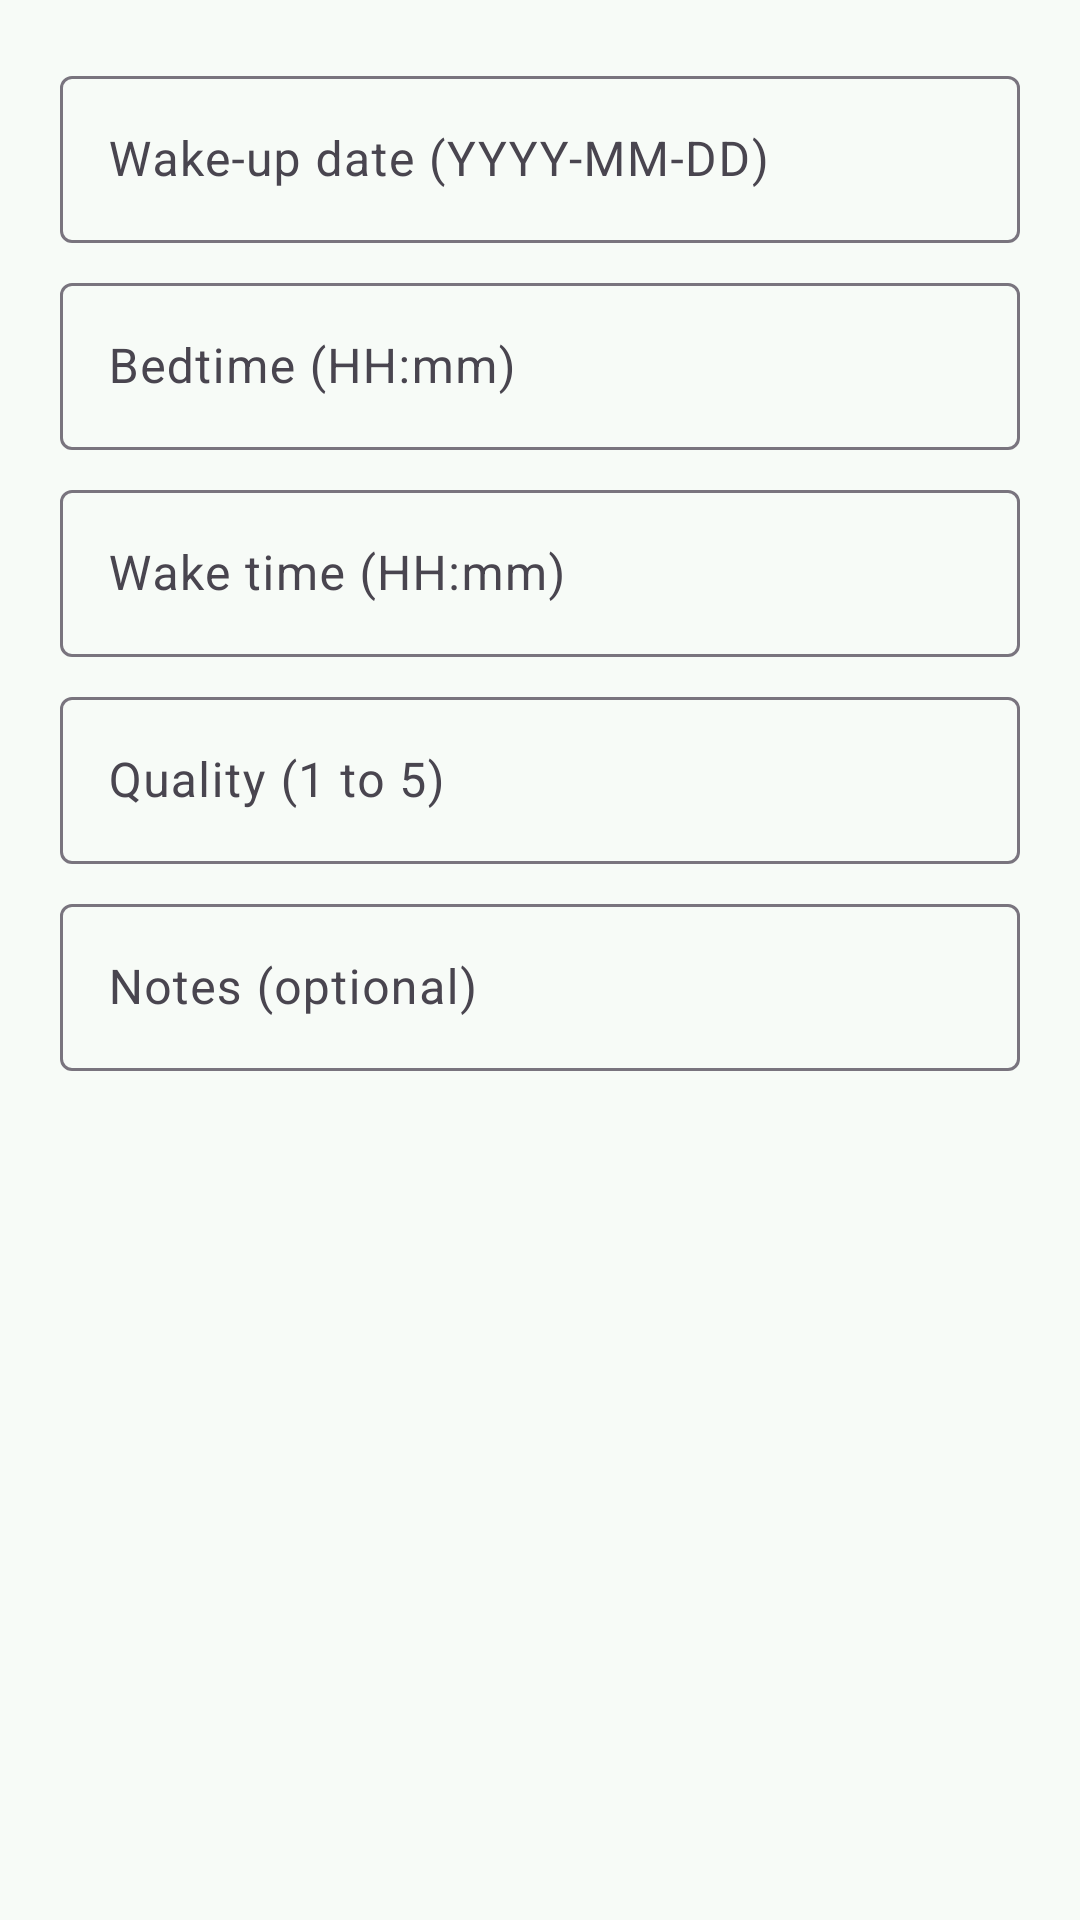

Layout XML and referenced resources for this Android screen:
<!-- AndroidManifest.xml: application theme Theme.FitTrack -->
<!-- res/layout/dialog_sleep.xml -->
<?xml version="1.0" encoding="utf-8"?>
<ScrollView xmlns:android="http://schemas.android.com/apk/res/android" xmlns:app="http://schemas.android.com/apk/res-auto"
    android:layout_width="match_parent" android:layout_height="wrap_content"><LinearLayout
    android:layout_width="match_parent" android:layout_height="wrap_content" android:orientation="vertical"
    android:padding="20dp">
<com.google.android.material.textfield.TextInputLayout android:layout_width="match_parent" android:layout_height="wrap_content" android:hint="Wake-up date (YYYY-MM-DD)" android:layout_marginBottom="8dp"><com.google.android.material.textfield.TextInputEditText android:id="@+id/inputDate" android:layout_width="match_parent" android:layout_height="wrap_content" android:inputType="date" /></com.google.android.material.textfield.TextInputLayout>
<com.google.android.material.textfield.TextInputLayout android:layout_width="match_parent" android:layout_height="wrap_content" android:hint="Bedtime (HH:mm)" android:layout_marginBottom="8dp"><com.google.android.material.textfield.TextInputEditText android:id="@+id/inputBed" android:layout_width="match_parent" android:layout_height="wrap_content" android:inputType="time" /></com.google.android.material.textfield.TextInputLayout>
<com.google.android.material.textfield.TextInputLayout android:layout_width="match_parent" android:layout_height="wrap_content" android:hint="Wake time (HH:mm)" android:layout_marginBottom="8dp"><com.google.android.material.textfield.TextInputEditText android:id="@+id/inputWake" android:layout_width="match_parent" android:layout_height="wrap_content" android:inputType="time" /></com.google.android.material.textfield.TextInputLayout>
<com.google.android.material.textfield.TextInputLayout android:layout_width="match_parent" android:layout_height="wrap_content" android:hint="Quality (1 to 5)" android:layout_marginBottom="8dp"><com.google.android.material.textfield.TextInputEditText android:id="@+id/inputQuality" android:layout_width="match_parent" android:layout_height="wrap_content" android:inputType="number" /></com.google.android.material.textfield.TextInputLayout>
<com.google.android.material.textfield.TextInputLayout android:layout_width="match_parent" android:layout_height="wrap_content" android:hint="Notes (optional)" android:layout_marginBottom="8dp"><com.google.android.material.textfield.TextInputEditText android:id="@+id/inputNotes" android:layout_width="match_parent" android:layout_height="wrap_content" android:inputType="textCapSentences|textMultiLine" /></com.google.android.material.textfield.TextInputLayout></LinearLayout></ScrollView>
<!-- resources referenced by this layout -->
<resources>
  <style name="Theme.FitTrack" parent="Theme.Material3.DayNight.NoActionBar">
          <item name="colorPrimary">@color/fit_primary</item>
          <item name="colorOnPrimary">@color/fit_on_primary</item>
          <item name="colorPrimaryContainer">@color/fit_primary_container</item>
          <item name="colorOnPrimaryContainer">@color/fit_on_primary_container</item>
          <item name="android:colorBackground">@color/fit_background</item>
          <item name="colorOnBackground">@color/fit_on_background</item>
          <item name="colorSurface">@color/fit_surface</item>
          <item name="android:statusBarColor">@android:color/transparent</item>
          <item name="android:navigationBarColor">@android:color/transparent</item>
          <item name="android:windowLightStatusBar">?attr/isLightTheme</item>
      </style>
  <color name="fit_primary">#176B4D</color>
  <color name="fit_on_primary">#FFFFFF</color>
  <color name="fit_primary_container">#C5F2DA</color>
  <color name="fit_on_primary_container">#002113</color>
  <color name="fit_background">#F7FBF7</color>
  <color name="fit_on_background">#18221D</color>
  <color name="fit_surface">#FFFFFF</color>
</resources>
